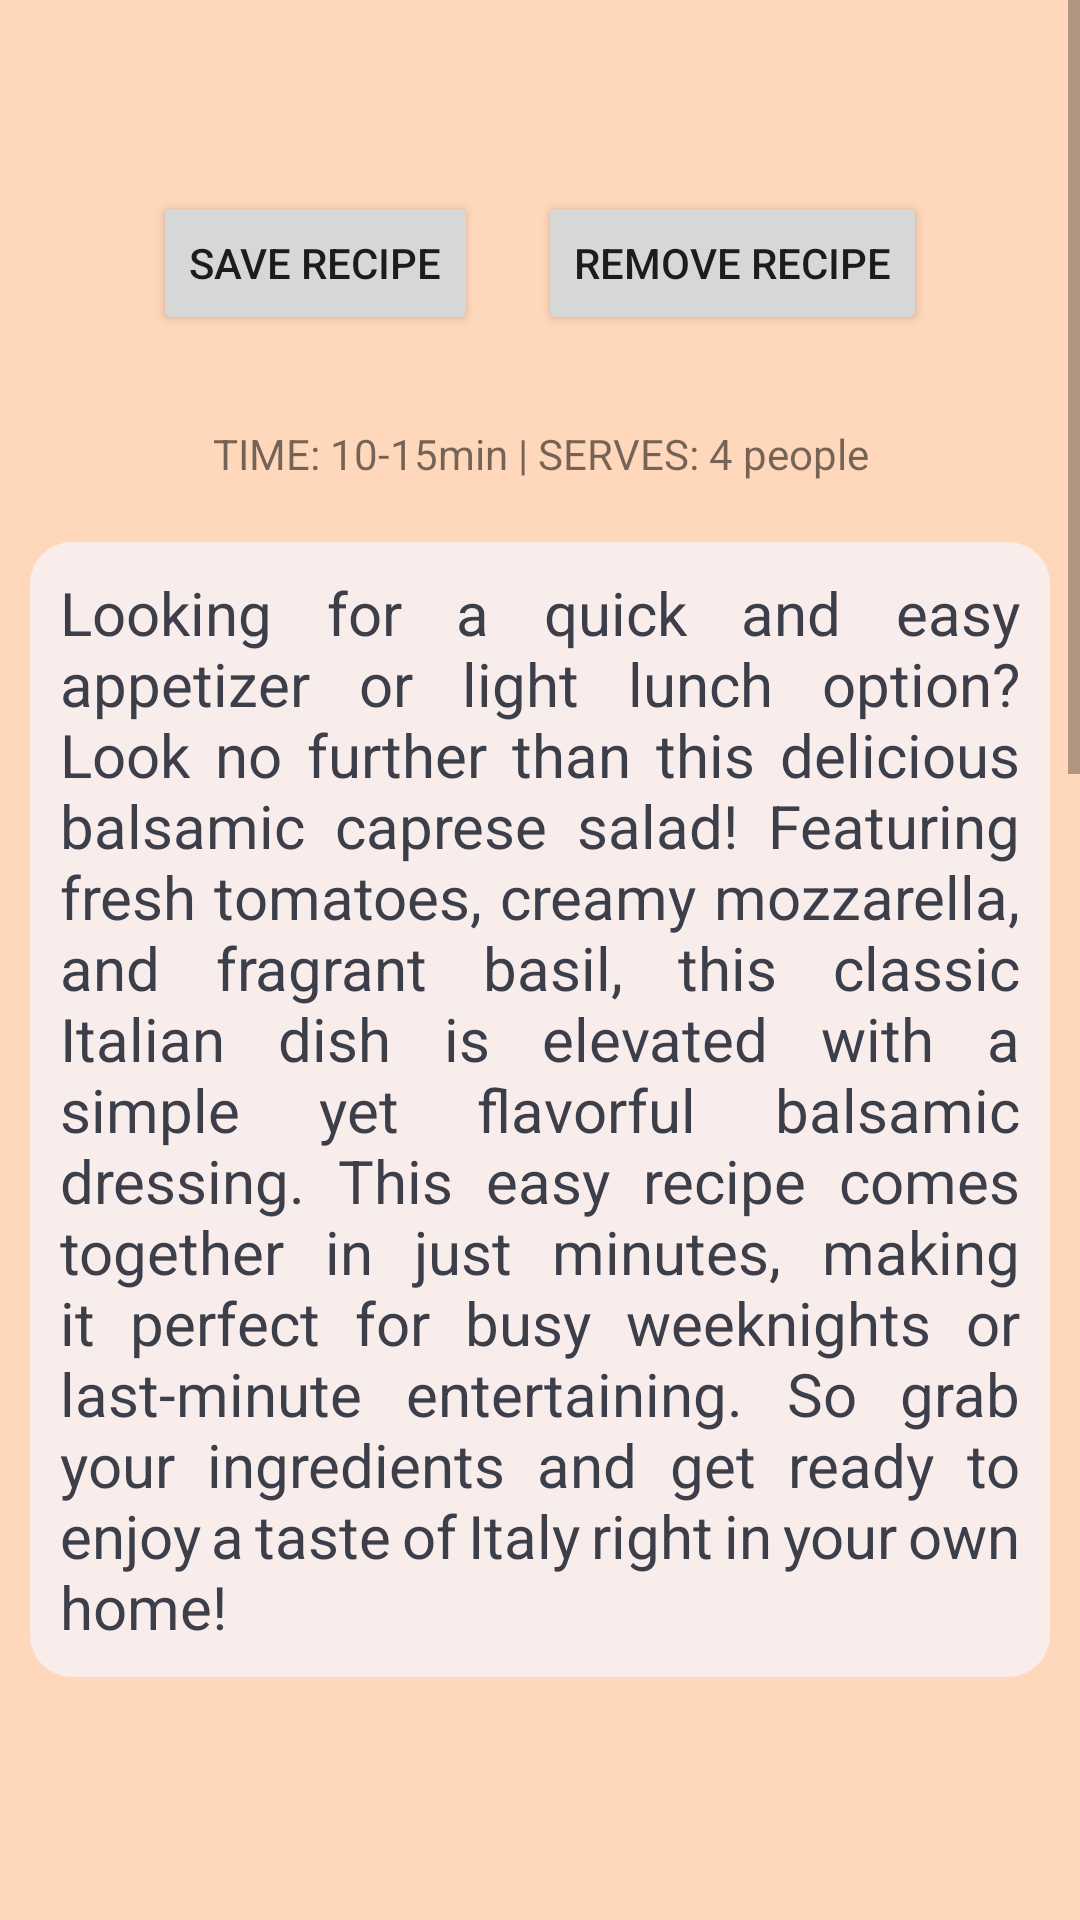

Layout XML and referenced resources for this Android screen:
<!-- AndroidManifest.xml: application theme Theme.PersonalCookbookApp -->
<!-- res/layout/fragment_balsamiccaprese.xml -->
<?xml version="1.0" encoding="utf-8"?>
<FrameLayout xmlns:android="http://schemas.android.com/apk/res/android"
    xmlns:tools="http://schemas.android.com/tools"
    android:layout_width="match_parent"
    android:layout_height="match_parent"
    tools:context=".Fragments.BalsamiccapreseFragment"
    android:id="@+id/fragment_container"
    android:background="@color/apricot">

    <ScrollView
        android:layout_width="match_parent"
        android:layout_height="match_parent">

        <RelativeLayout
            android:layout_width="wrap_content"
            android:layout_height="wrap_content">

            <TextView
                android:layout_width="match_parent"
                android:layout_height="wrap_content"
                android:id="@+id/title_text"
                android:backgroundTint="@color/apricot"
                android:textStyle="italic"
                android:textSize="25sp"
                android:paddingStart="10dp"
                android:layout_marginTop="10dp"
                android:paddingEnd="10dp"
                android:textAlignment="center"
                android:layout_marginBottom="10dp" />

            <LinearLayout
                android:layout_width="match_parent"
                android:layout_height="match_parent"
                android:id="@+id/linear_layout"
                android:layout_below="@+id/title_text"
                android:gravity="center_horizontal">

                <Button
                    android:layout_width="wrap_content"
                    android:layout_height="wrap_content"
                    android:text="save recipe"
                    android:id="@+id/save_recipe"
                    android:layout_margin="10dp" />

                <Button
                    android:layout_width="wrap_content"
                    android:layout_height="wrap_content"
                    android:text="remove recipe"
                    android:id="@+id/remove_recipe"
                    android:layout_margin="10dp"/>

            </LinearLayout>

            <TextView
                android:layout_width="match_parent"
                android:layout_height="wrap_content"
                android:id="@+id/balsamic_caprese_recipe_duration"
                android:padding="10dp"
                android:layout_marginBottom="10dp"
                android:layout_below="@+id/linear_layout"
                android:layout_marginTop="10dp"
                android:text="TIME: 10-15min | SERVES: 4 people"
                android:textAlignment="center"/>

            <TextView
                android:layout_width="match_parent"
                android:layout_height="wrap_content"
                android:id="@+id/balsamic_caprese_recipe_intro"
                android:text="@string/balsamic_caprese_recipe_intro"
                android:padding="10dp"
                android:justificationMode="inter_word"
                android:layout_marginBottom="10dp"
                android:textColor="@color/dark_gray"
                android:textSize="20sp"
                android:layout_below="@+id/balsamic_caprese_recipe_duration"
                android:background="@drawable/rounded_textview"
                android:layout_marginStart="10dp"
                android:layout_marginEnd="10dp" />

            <ImageView
                android:layout_width="300dp"
                android:layout_height="200dp"
                android:id="@+id/balsamic_caprese_image"
                android:src="@drawable/balsamic_caprese_image"
                android:layout_marginStart="10dp"
                android:layout_marginEnd="10dp"
                android:layout_marginBottom="10dp"
                android:contentDescription="@string/balsamic_caprese_image"
                android:background="@drawable/rounded_imageview"
                android:layout_below="@+id/balsamic_caprese_recipe_intro"
                android:layout_centerHorizontal="true"/>

            <TextView
                android:id="@+id/ingredients_textview"
                android:layout_width="match_parent"
                android:layout_height="wrap_content"
                android:padding="10dp"
                android:textAlignment="center"
                android:background="@drawable/rounded_textview_2"
                android:layout_marginStart="10dp"
                android:layout_marginEnd="10dp"
                android:text="Ingredients"
                android:textStyle="bold"
                android:textSize="25sp"
                android:layout_below="@+id/balsamic_caprese_image"
                android:layout_marginBottom="10dp"/>

            <TextView
                android:layout_width="wrap_content"
                android:layout_height="wrap_content"
                android:layout_centerInParent="true"
                android:padding="10dp"
                android:id="@+id/balsamic_caprese_ingredients"
                android:layout_below="@+id/ingredients_textview"
                android:text="@string/balsamic_caprese_ingredients"
                android:textSize="20sp"
                android:layout_marginBottom="10dp"
                android:layout_marginStart="10dp"
                android:layout_marginEnd="10dp"
                android:background="@drawable/rounded_textview"/>

            <TextView
                android:id="@+id/instructions_textview"
                android:layout_width="match_parent"
                android:layout_height="wrap_content"
                android:padding="10dp"
                android:text="Instructions"
                android:textAlignment="center"
                android:layout_marginStart="10dp"
                android:layout_marginEnd="10dp"
                android:background="@drawable/rounded_textview_2"
                android:textStyle="bold"
                android:textSize="25sp"
                android:layout_below="@+id/balsamic_caprese_ingredients"
                android:layout_marginBottom="10dp"/>

            <TextView
                android:layout_width="match_parent"
                android:layout_height="wrap_content"
                android:padding="10dp"
                android:id="@+id/balsamic_caprese_instructions"
                android:layout_below="@+id/instructions_textview"
                android:text="@string/balsamic_caprese_instructions"
                android:layout_marginBottom="10dp"
                android:textSize="20sp"
                android:background="@drawable/rounded_textview"
                android:layout_marginStart="10dp"
                android:layout_marginEnd="10dp" />

        </RelativeLayout>

    </ScrollView>

</FrameLayout>
<!-- resources referenced by this layout -->
<resources>
  <color name="apricot">#ffd7ba</color>
  <color name="dark_gray">#3C3F4A</color>
  <!-- drawable rounded_textview (drawable) -->
  <?xml version="1.0" encoding="utf-8"?>
  <shape xmlns:android="http://schemas.android.com/apk/res/android"
      android:shape="rectangle">
      <corners android:radius="14dp" />
      <solid android:color="@color/seashell" />
  </shape>
  <!-- drawable rounded_textview_2 (drawable) -->
  <?xml version="1.0" encoding="utf-8"?>
  <shape xmlns:android="http://schemas.android.com/apk/res/android"
      android:shape="rectangle">
      <corners android:radius="14dp" />
      <solid android:color="@color/champagne_pink" />
  </shape>
  <string name="balsamic_caprese_image">balsamic caprese image</string>
  <string name="balsamic_caprese_ingredients">• 2 large ripe tomatoes, sliced\n• 8 oz fresh mozzarella cheese, sliced\n• ¼ cup fresh basil leaves\n• 2 tbsp balsamic vinegar\n• 2 tbsp olive oil\n• Salt and freshly ground black pepper, to taste</string>
  <string name="balsamic_caprese_instructions">1. Arrange the tomato slices and mozzarella slices on a serving platter, alternating between them.\n\n2. Top the slices with fresh basil leaves.\n\n3. In a small bowl, whisk together the balsamic vinegar and olive oil until well combined.\n\n4. Drizzle the dressing over the tomato and mozzarella slices.\n\n5. Season with salt and freshly ground black pepper to taste.\n\n6. Serve immediately and enjoy!</string>
  <string name="balsamic_caprese_recipe_intro">Looking for a quick and easy appetizer or light lunch option? Look no further than this delicious balsamic caprese salad! Featuring fresh tomatoes, creamy mozzarella, and fragrant basil, this classic Italian dish is elevated with a simple yet flavorful balsamic dressing. This easy recipe comes together in just minutes, making it perfect for busy weeknights or last-minute entertaining. So grab your ingredients and get ready to enjoy a taste of Italy right in your own home!</string>
  <style name="Theme.PersonalCookbookApp" parent="Theme.MaterialComponents.DayNight.DarkActionBar">
          
          <item name="colorPrimary">@color/champagne_pink</item>
          <item name="colorPrimaryVariant">@color/apricot</item>
          <item name="colorOnPrimary">@color/dark_gray</item>
          
          <item name="colorSecondary">@color/pale_dogwood</item>
          <item name="colorSecondaryVariant">@color/melon</item>
          <item name="colorOnSecondary">@color/white</item>
          
          <item name="android:statusBarColor">?attr/colorPrimaryVariant</item>
          
      </style>
  <color name="seashell">#f8edeb</color>
  <color name="champagne_pink">#ffe5d9</color>
  <color name="pale_dogwood">#fcd5ce</color>
  <color name="melon">#fec5bb</color>
  <color name="white">#FFFFFFFF</color>
</resources>
